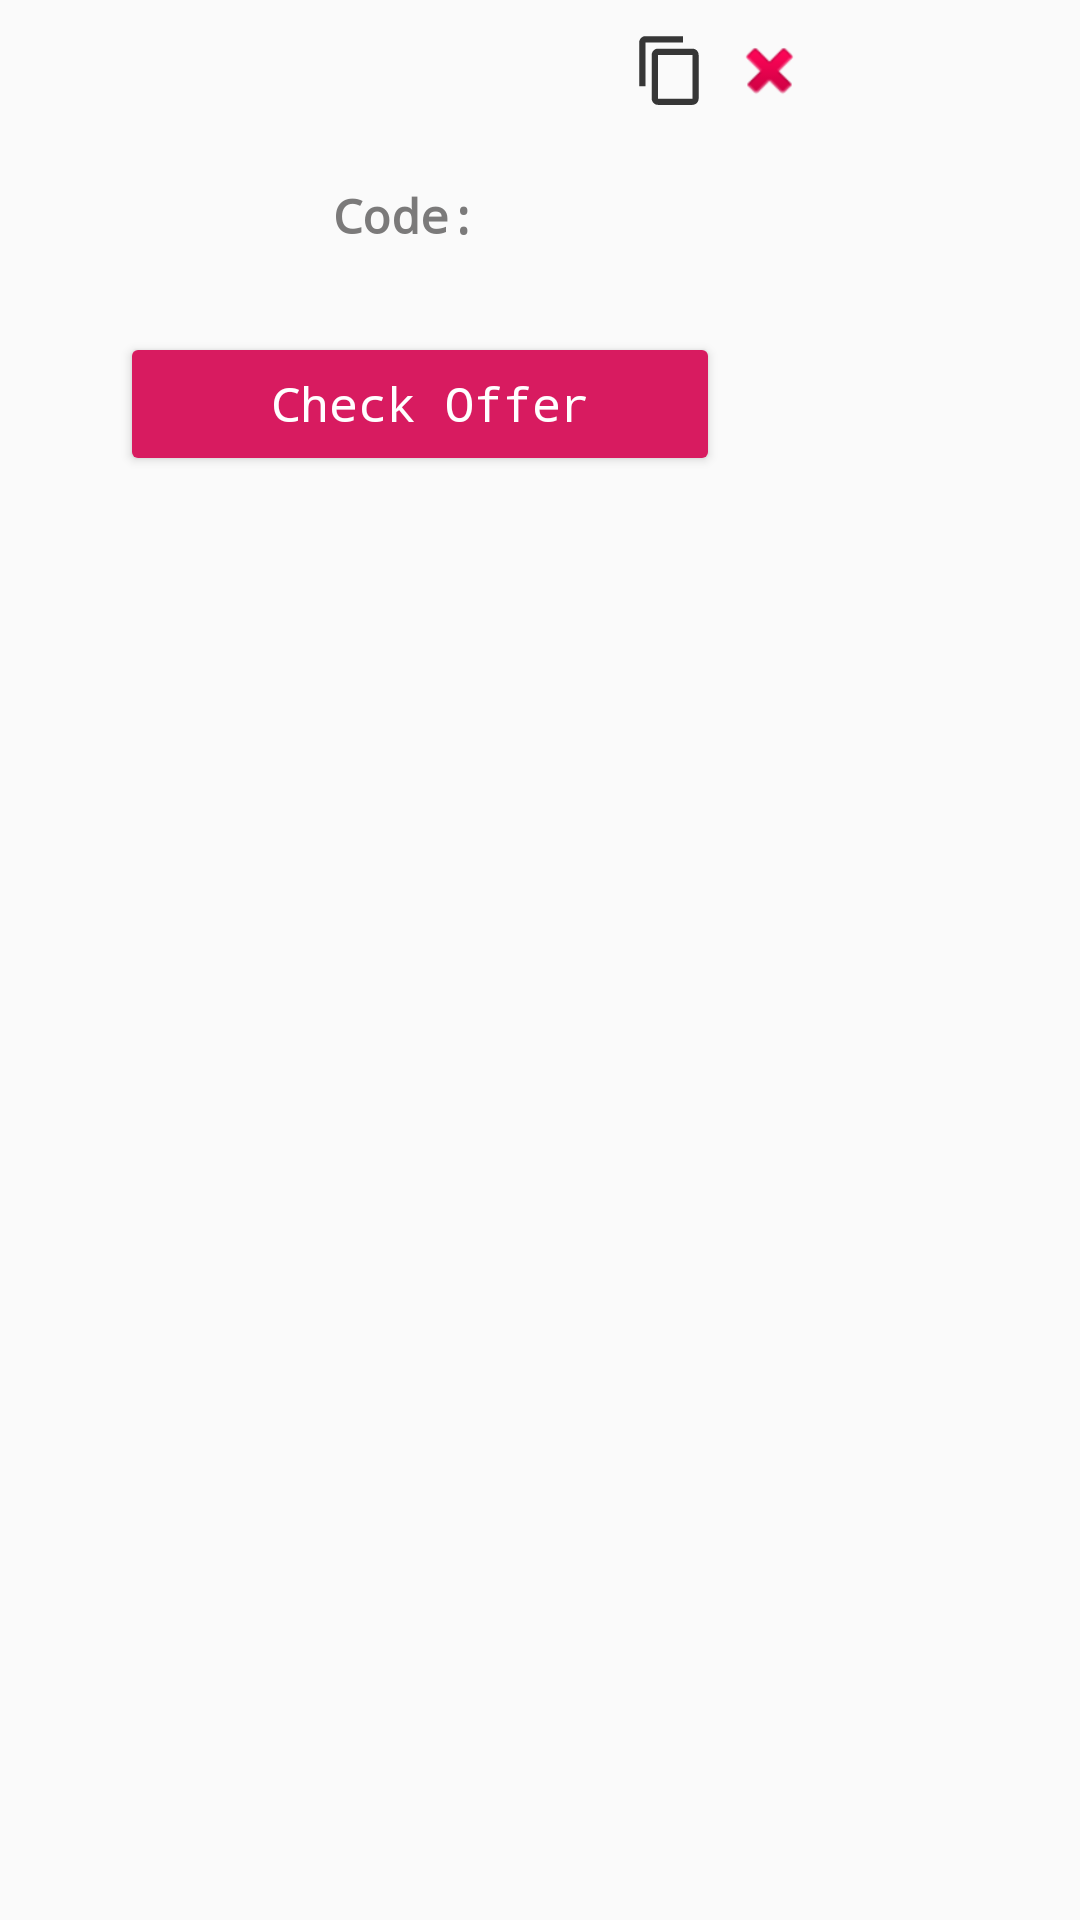

Reconstruct the res/layout file that produces this screen, plus the resources it refers to.
<!-- AndroidManifest.xml: application theme AppTheme.NoActionBar -->
<!-- res/layout/custom_alertdialogbox.xml -->
<?xml version="1.0" encoding="utf-8"?>
<RelativeLayout xmlns:android="http://schemas.android.com/apk/res/android"
    xmlns:app="http://schemas.android.com/apk/res-auto"
    xmlns:tools="http://schemas.android.com/tools"
    android:layout_width="match_parent"
    android:layout_height="wrap_content"
    android:orientation="vertical">

    <LinearLayout
        android:layout_width="wrap_content"
        android:layout_height="wrap_content"
        android:orientation="vertical"
        android:paddingBottom="20dp">

        <LinearLayout
            android:layout_width="wrap_content"
            android:layout_height="wrap_content"
            android:layout_gravity="end"
            android:orientation="horizontal"
            android:padding="8dp">

            <ImageView
                android:id="@+id/imageCopy"
                android:layout_width="25dp"
                android:layout_height="25dp"
                android:layout_marginTop="3dp"
                android:layout_marginRight="8dp"
                android:src="@drawable/ic_content_copy"
                tools:ignore="ContentDescription,RtlHardcoded" />

            <ImageView
                android:id="@+id/image"
                android:layout_width="25dp"
                android:layout_height="25dp"
                android:layout_marginTop="3dp"
                android:layout_marginRight="3dp"
                app:srcCompat="@android:drawable/ic_delete"
                tools:ignore="ContentDescription,RtlHardcoded" />
        </LinearLayout>

        <TextView
            android:id="@+id/text"
            android:layout_width="wrap_content"
            android:layout_height="wrap_content"
            android:layout_alignParentTop="true"
            android:layout_gravity="center"
            android:layout_marginTop="12dp"
            android:layout_toEndOf="@+id/image"
            android:layout_toRightOf="@+id/image"
            android:gravity="center"
            android:paddingLeft="50sp"
            android:paddingTop="5dp"
            android:paddingRight="50sp"
            android:paddingBottom="5dp"
            android:text="Code: "
            android:textColor="@color/gray_c"
            android:textIsSelectable="true"
            android:textSize="16sp"
            android:textStyle="normal|bold" />

        <Button
            android:id="@+id/dialogButtonOK"
            style="@style/Widget.AppCompat.Button.Colored"
            android:layout_width="200dp"
            android:layout_height="wrap_content"
            android:layout_below="@+id/image"
            android:layout_alignStart="@+id/image"
            android:layout_alignLeft="@+id/image"
            android:layout_gravity="center"
            android:layout_marginLeft="40dp"
            android:layout_marginTop="23dp"
            android:layout_marginRight="40dp"
            android:paddingRight="5dp"
            android:text="Check Offer"
            android:textAllCaps="false"
            android:textSize="16sp"
            tools:ignore="RtlHardcoded,RtlSymmetry" />
    </LinearLayout>
</RelativeLayout>
<!-- resources referenced by this layout -->
<resources>
  <color name="gray_c">#7b7a7a</color>
  <!-- drawable ic_content_copy (drawable) -->
  <vector android:height="24dp" android:tint="#363636"
      android:viewportHeight="24.0" android:viewportWidth="24.0"
      android:width="24dp" xmlns:android="http://schemas.android.com/apk/res/android">
      <path android:fillColor="#FF000000" android:pathData="M16,1L4,1c-1.1,0 -2,0.9 -2,2v14h2L4,3h12L16,1zM19,5L8,5c-1.1,0 -2,0.9 -2,2v14c0,1.1 0.9,2 2,2h11c1.1,0 2,-0.9 2,-2L21,7c0,-1.1 -0.9,-2 -2,-2zM19,21L8,21L8,7h11v14z"/>
  </vector>
  <style name="AppTheme.NoActionBar" parent="AppTheme.NoActionBar" tools:ignore="ResourceCycle">
          <item name="windowActionBar">false</item>
          <item name="windowNoTitle">true</item>
          <item name="colorPrimary">@color/colorPrimary</item>
          <item name="colorPrimaryDark">@color/colorPrimaryDark</item>
          <item name="colorAccent">@color/colorAccent</item>
          <item name="android:typeface">monospace</item>
      </style>
  <color name="colorPrimary">#3452c0</color>
  <color name="colorPrimaryDark">#3452c0</color>
  <color name="colorAccent">#D81B60</color>
</resources>
